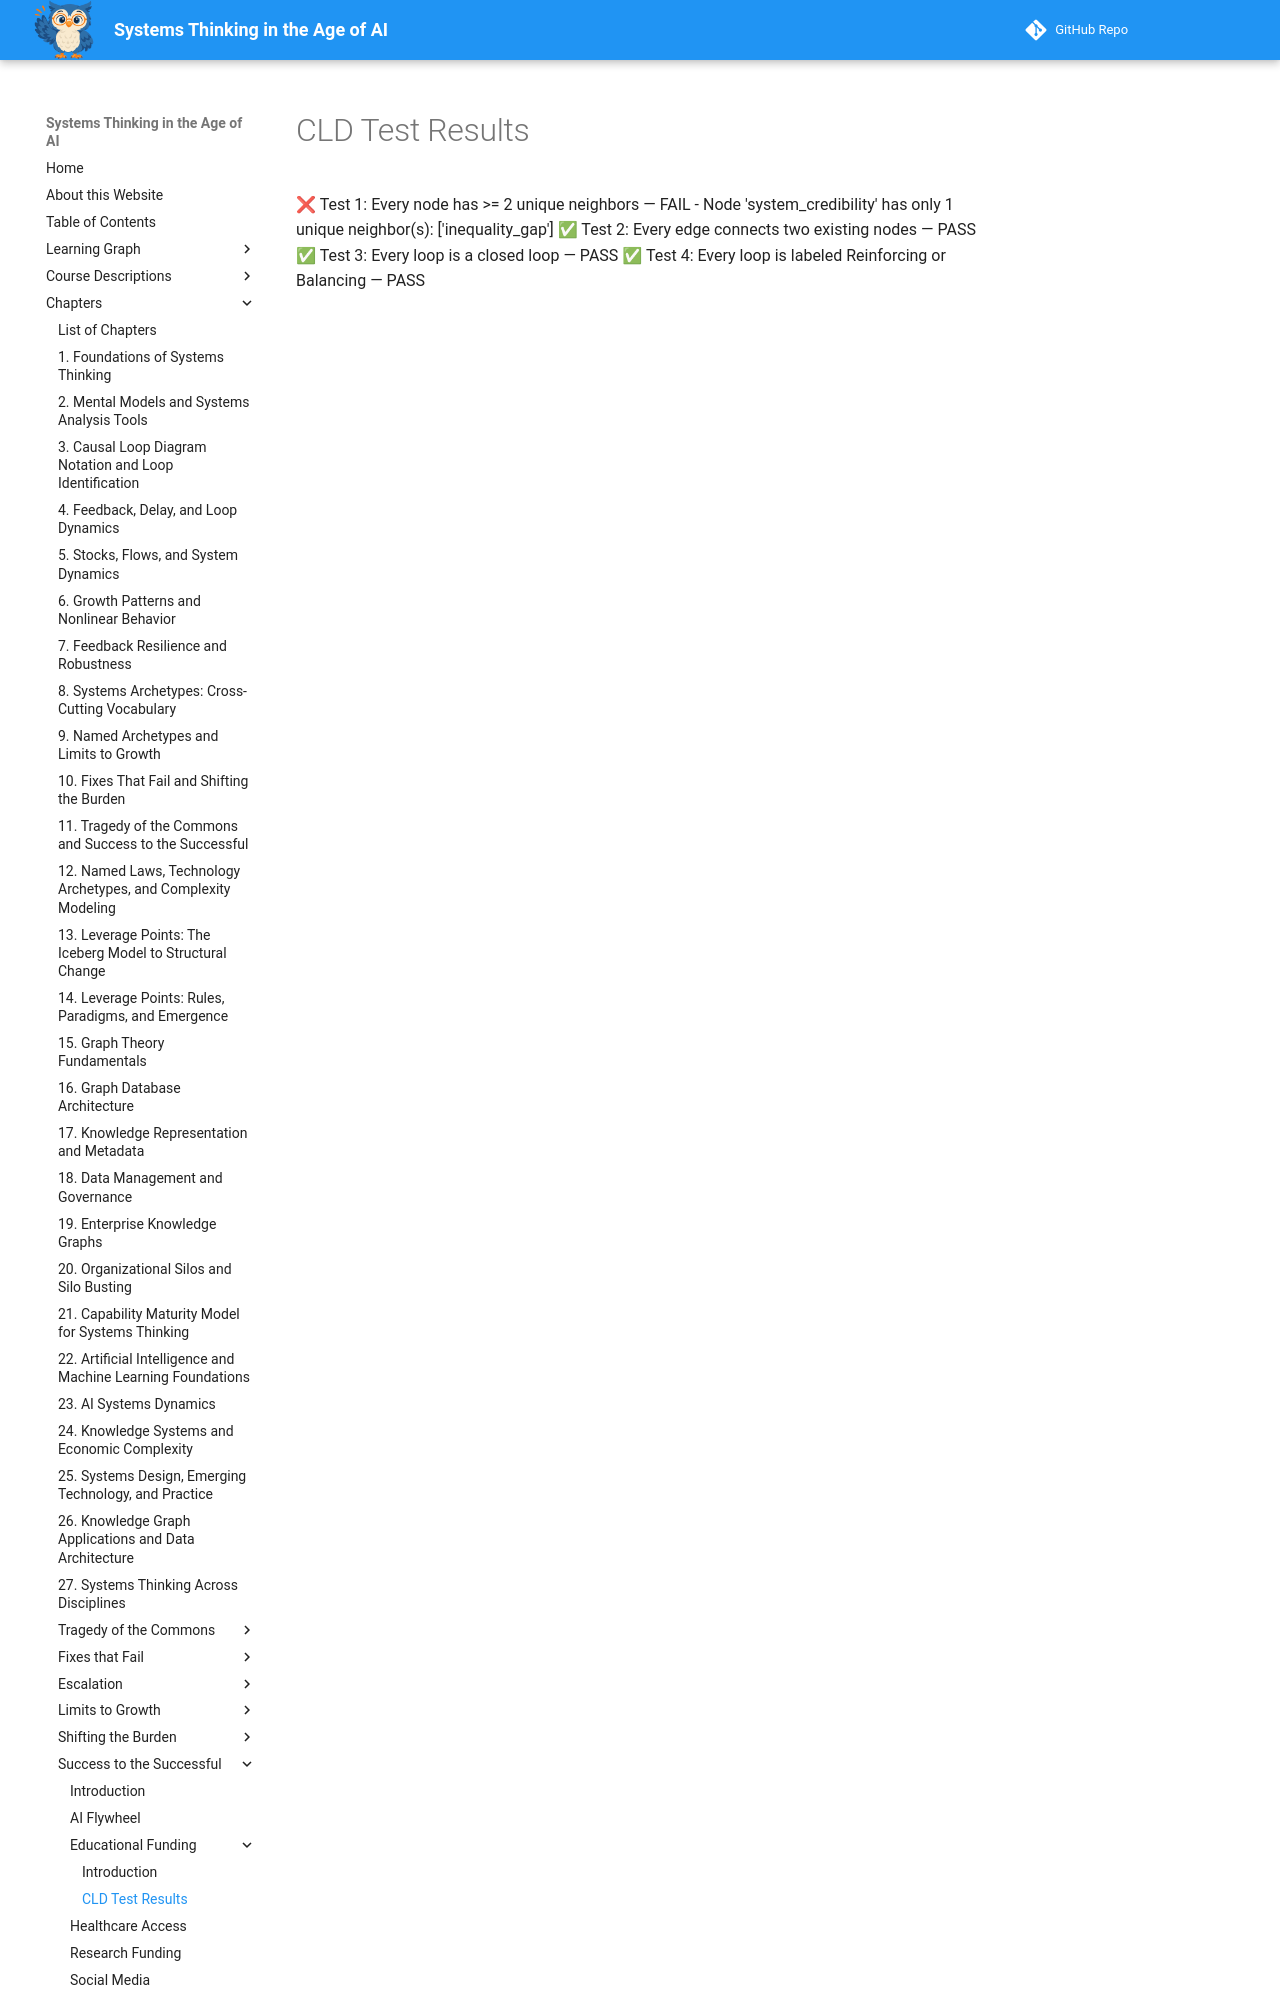

repository: dmccreary/systems-thinking · page: archetypes/success-to-the-successful/educational-funding/cld-test-results/index.html · generator: mkdocs

# CLD Test Results

❌ Test 1: Every node has >= 2 unique neighbors — FAIL
    - Node 'system_credibility' has only 1 unique neighbor(s): ['inequality_gap']
✅ Test 2: Every edge connects two existing nodes — PASS
✅ Test 3: Every loop is a clos
